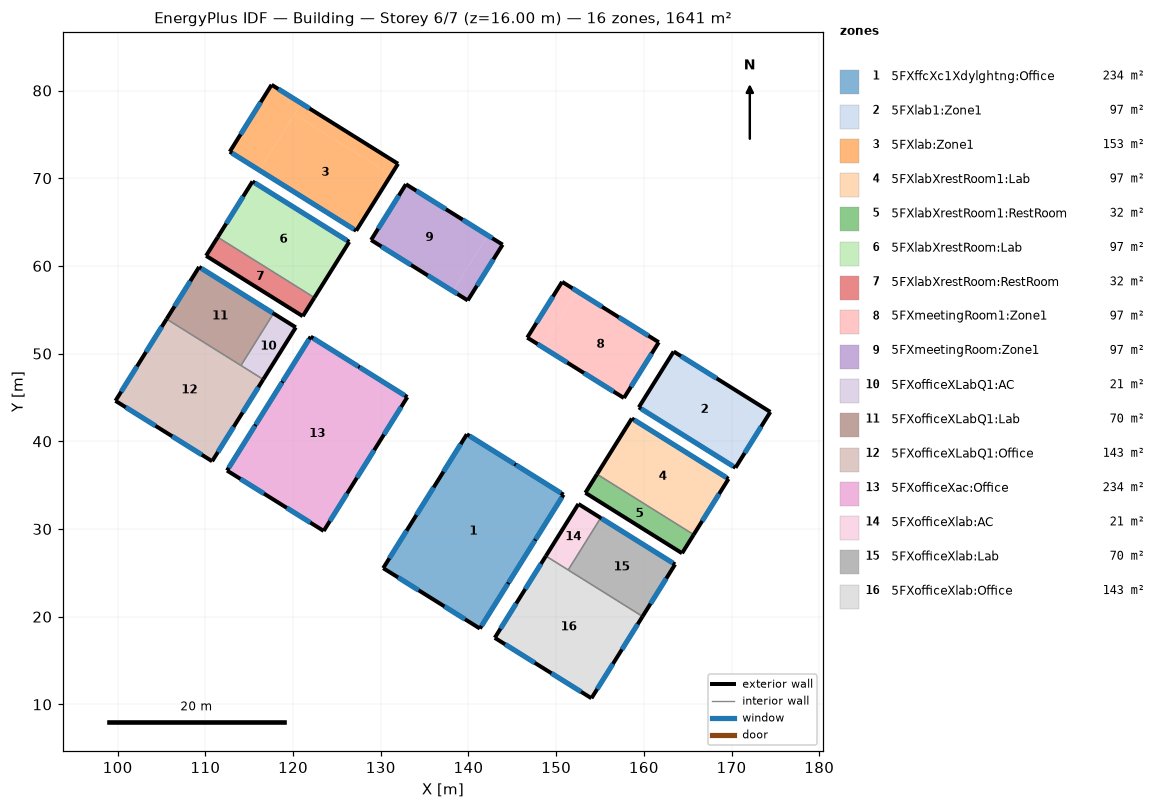
=== STOREY PLAN SPEC (per zone: floor XY polygon, exterior-wall plan segments, windows/doors) ===
zone 1: 5FXffcXc1Xdylghtng:Office  (234.0 m²)
  floor: (141.30, 18.65) (130.28, 25.54) (139.82, 40.80) (150.84, 33.91)
  exterior wall: (141.30, 18.65) – (150.84, 33.91)  [18.0 m]
    window: (147.66, 28.83) – (150.65, 33.61)  [17.5 m²]
    window: (144.58, 23.89) – (147.57, 28.67)  [17.5 m²]
    window: (141.49, 18.95) – (144.48, 23.74)  [17.5 m²]
  exterior wall: (150.84, 33.91) – (139.82, 40.80)  [13.0 m]
    window: (145.25, 37.41) – (140.12, 40.61)  [18.7 m²]
    window: (150.54, 34.10) – (145.41, 37.31)  [18.7 m²]
  exterior wall: (139.82, 40.80) – (130.28, 25.54)  [18.0 m]
    window: (132.94, 29.81) – (130.98, 26.66)  [10.8 m²]
    window: (136.03, 34.74) – (134.07, 31.60)  [10.8 m²]
    window: (139.11, 39.68) – (137.15, 36.54)  [10.8 m²]
  exterior wall: (130.28, 25.54) – (141.30, 18.65)  [13.0 m]
    window: (137.26, 21.17) – (139.60, 19.71)  [8.1 m²]
    window: (131.98, 24.48) – (134.32, 23.01)  [8.1 m²]
zone 2: 5FXlab1:Zone1  (97.5 m²)
  floor: (170.45, 36.99) (159.42, 43.88) (163.40, 50.24) (174.42, 43.35)
  exterior wall: (170.45, 36.99) – (174.42, 43.35)  [7.5 m]
    window: (171.50, 38.66) – (173.38, 41.67)  [5.0 m²]
  exterior wall: (174.42, 43.35) – (163.40, 50.24)  [13.0 m]
    window: (168.30, 47.18) – (164.24, 49.71)  [6.8 m²]
  exterior wall: (163.40, 50.24) – (159.42, 43.88)  [7.5 m]
  exterior wall: (159.42, 43.88) – (170.45, 36.99)  [13.0 m]
    window: (159.68, 43.72) – (170.19, 37.15)  [17.5 m²]
zone 3: 5FXlab:Zone1  (153.0 m²)
  floor: (127.20, 64.01) (116.17, 70.90) (120.15, 77.26) (131.17, 70.37)
  floor: (131.17, 70.37) (120.15, 77.26) (120.94, 78.54) (131.97, 71.65)
  floor: (116.17, 70.90) (112.78, 73.02) (117.55, 80.65) (120.94, 78.54)
  exterior wall: (127.20, 64.01) – (131.97, 71.65)  [9.0 m]
  exterior wall: (131.97, 71.65) – (117.55, 80.65)  [17.0 m]
    window: (121.89, 77.95) – (118.32, 80.17)  [6.0 m²]
  exterior wall: (117.55, 80.65) – (112.78, 73.02)  [9.0 m]
    window: (116.31, 78.67) – (114.02, 75.00)  [6.1 m²]
  exterior wall: (112.78, 73.02) – (127.20, 64.01)  [17.0 m]
    window: (113.04, 72.86) – (126.94, 64.17)  [23.3 m²]
zone 4: 5FXlabXrestRoom1:Lab  (97.5 m²)
  floor: (165.68, 29.36) (154.66, 36.25) (158.63, 42.60) (169.65, 35.72)
  exterior wall: (165.68, 29.36) – (169.65, 35.72)  [7.5 m]
    window: (166.65, 30.91) – (168.58, 34.00)  [5.2 m²]
  exterior wall: (169.65, 35.72) – (158.63, 42.60)  [13.0 m]
    window: (169.40, 35.88) – (158.89, 42.44)  [17.7 m²]
  exterior wall: (158.63, 42.60) – (154.66, 36.25)  [7.5 m]
  interior walls: 1
zone 5: 5FXlabXrestRoom1:RestRoom  (32.5 m²)
  floor: (164.36, 27.24) (153.33, 34.13) (154.66, 36.25) (165.68, 29.36)
  exterior wall: (164.36, 27.24) – (165.68, 29.36)  [2.5 m]
  exterior wall: (154.66, 36.25) – (153.33, 34.13)  [2.5 m]
  exterior wall: (153.33, 34.13) – (164.36, 27.24)  [13.0 m]
  interior walls: 1
zone 6: 5FXlabXrestRoom:Lab  (97.5 m²)
  floor: (122.43, 56.38) (111.41, 63.27) (115.38, 69.63) (126.40, 62.74)
  exterior wall: (122.43, 56.38) – (126.40, 62.74)  [7.5 m]
  exterior wall: (126.40, 62.74) – (115.38, 69.63)  [13.0 m]
    window: (126.15, 62.90) – (115.64, 69.47)  [17.7 m²]
  exterior wall: (115.38, 69.63) – (111.41, 63.27)  [7.5 m]
    window: (114.31, 67.92) – (112.38, 64.83)  [5.2 m²]
  interior walls: 1
zone 7: 5FXlabXrestRoom:RestRoom  (32.5 m²)
  floor: (121.11, 54.26) (110.08, 61.15) (111.41, 63.27) (122.43, 56.38)
  exterior wall: (111.41, 63.27) – (110.08, 61.15)  [2.5 m]
  exterior wall: (110.08, 61.15) – (121.11, 54.26)  [13.0 m]
  exterior wall: (121.11, 54.26) – (122.43, 56.38)  [2.5 m]
  interior walls: 1
zone 8: 5FXmeetingRoom1:Zone1  (97.5 m²)
  floor: (157.73, 44.94) (148.40, 50.77) (152.37, 57.13) (161.70, 51.30)
  floor: (148.40, 50.77) (146.70, 51.83) (150.68, 58.19) (152.37, 57.13)
  exterior wall: (157.73, 44.94) – (161.70, 51.30)  [7.5 m]
    window: (158.54, 46.23) – (160.90, 50.01)  [13.0 m²]
  exterior wall: (161.70, 51.30) – (150.68, 58.19)  [13.0 m]
    window: (155.23, 55.34) – (151.86, 57.45)  [11.6 m²]
    window: (160.52, 52.04) – (157.15, 54.14)  [11.6 m²]
  exterior wall: (150.68, 58.19) – (146.70, 51.83)  [7.5 m]
    window: (149.63, 56.51) – (147.75, 53.50)  [10.4 m²]
  exterior wall: (146.70, 51.83) – (157.73, 44.94)  [13.0 m]
    window: (153.17, 47.78) – (156.54, 45.68)  [11.6 m²]
    window: (147.89, 51.09) – (151.26, 48.98)  [11.6 m²]
zone 9: 5FXmeetingRoom:Zone1  (97.5 m²)
  floor: (138.22, 57.12) (128.90, 62.95) (132.87, 69.31) (142.20, 63.49)
  floor: (139.92, 56.07) (138.22, 57.12) (142.20, 63.49) (143.89, 62.43)
  exterior wall: (139.92, 56.07) – (143.89, 62.43)  [7.5 m]
    window: (140.97, 57.74) – (142.85, 60.75)  [10.4 m²]
  exterior wall: (143.89, 62.43) – (132.87, 69.31)  [13.0 m]
    window: (137.42, 66.47) – (134.05, 68.57)  [11.6 m²]
    window: (142.71, 63.17) – (139.34, 65.27)  [11.6 m²]
  exterior wall: (132.87, 69.31) – (128.90, 62.95)  [7.5 m]
    window: (132.06, 68.02) – (129.70, 64.25)  [13.0 m²]
  exterior wall: (128.90, 62.95) – (139.92, 56.07)  [13.0 m]
    window: (135.36, 58.91) – (138.74, 56.81)  [11.6 m²]
    window: (130.08, 62.21) – (133.45, 60.11)  [11.6 m²]
zone 10: 5FXofficeXLabQ1:AC  (21.0 m²)
  floor: (116.60, 47.06) (114.06, 48.65) (117.77, 54.58) (120.31, 52.99)
  exterior wall: (116.60, 47.06) – (120.31, 52.99)  [7.0 m]
  exterior wall: (120.31, 52.99) – (117.77, 54.58)  [3.0 m]
  interior walls: 2
zone 11: 5FXofficeXLabQ1:Lab  (70.0 m²)
  floor: (114.06, 48.65) (105.58, 53.94) (109.29, 59.88) (117.77, 54.58)
  exterior wall: (117.77, 54.58) – (109.29, 59.88)  [10.0 m]
    window: (117.67, 54.64) – (109.54, 59.72)  [13.6 m²]
  exterior wall: (109.29, 59.88) – (105.58, 53.94)  [7.0 m]
    window: (108.28, 58.27) – (106.49, 55.40)  [4.8 m²]
  interior walls: 2
zone 12: 5FXofficeXLabQ1:Office  (143.0 m²)
  floor: (110.77, 37.73) (99.75, 44.62) (105.58, 53.94) (116.60, 47.06)
  exterior wall: (105.58, 53.94) – (99.75, 44.62)  [11.0 m]
    window: (102.20, 48.54) – (100.40, 45.67)  [9.9 m²]
    window: (105.02, 53.05) – (103.23, 50.18)  [9.9 m²]
  exterior wall: (99.75, 44.62) – (110.77, 37.73)  [13.0 m]
    window: (106.22, 40.57) – (109.59, 38.47)  [11.6 m²]
    window: (100.93, 43.88) – (104.30, 41.77)  [11.6 m²]
  exterior wall: (110.77, 37.73) – (116.60, 47.06)  [11.0 m]
    window: (114.25, 43.29) – (116.05, 46.16)  [9.9 m²]
    window: (111.43, 38.78) – (113.22, 41.65)  [9.9 m²]
  interior walls: 2
zone 13: 5FXofficeXac:Office  (234.0 m²)
  floor: (123.49, 29.78) (112.47, 36.67) (122.01, 51.93) (133.03, 45.04)
  exterior wall: (123.49, 29.78) – (133.03, 45.04)  [18.0 m]
    window: (130.37, 40.78) – (132.33, 43.92)  [10.8 m²]
    window: (127.28, 35.84) – (129.25, 38.98)  [10.8 m²]
    window: (124.20, 30.90) – (126.16, 34.05)  [10.8 m²]
  exterior wall: (133.03, 45.04) – (122.01, 51.93)  [13.0 m]
    window: (127.44, 48.54) – (122.31, 51.74)  [18.7 m²]
    window: (132.73, 45.23) – (127.60, 48.44)  [18.7 m²]
  exterior wall: (122.01, 51.93) – (112.47, 36.67)  [18.0 m]
    window: (115.65, 41.75) – (112.66, 36.97)  [17.5 m²]
    window: (118.73, 46.69) – (115.74, 41.91)  [17.5 m²]
    window: (121.82, 51.63) – (118.83, 46.84)  [17.5 m²]
  exterior wall: (112.47, 36.67) – (123.49, 29.78)  [13.0 m]
    window: (119.28, 32.41) – (121.97, 30.73)  [9.2 m²]
    window: (114.00, 35.71) – (116.68, 34.04)  [9.2 m²]
zone 14: 5FXofficeXlab:AC  (21.0 m²)
  floor: (151.37, 25.33) (148.83, 26.92) (152.54, 32.85) (155.08, 31.27)
  exterior wall: (155.08, 31.27) – (152.54, 32.85)  [3.0 m]
  exterior wall: (152.54, 32.85) – (148.83, 26.92)  [7.0 m]
  interior walls: 2
zone 15: 5FXofficeXlab:Lab  (70.0 m²)
  floor: (159.85, 20.03) (151.37, 25.33) (155.08, 31.27) (163.56, 25.97)
  exterior wall: (163.56, 25.97) – (155.08, 31.27)  [10.0 m]
    window: (163.31, 26.13) – (155.18, 31.21)  [13.6 m²]
  exterior wall: (159.85, 20.03) – (163.56, 25.97)  [7.0 m]
    window: (160.76, 21.48) – (162.55, 24.35)  [4.8 m²]
  interior walls: 2
zone 16: 5FXofficeXlab:Office  (143.0 m²)
  floor: (154.02, 10.70) (143.00, 17.59) (148.83, 26.92) (159.85, 20.03)
  exterior wall: (148.83, 26.92) – (143.00, 17.59)  [11.0 m]
    window: (145.45, 21.51) – (143.66, 18.64)  [9.9 m²]
    window: (148.27, 26.03) – (146.48, 23.16)  [9.9 m²]
  exterior wall: (143.00, 17.59) – (154.02, 10.70)  [13.0 m]
    window: (149.47, 13.55) – (152.84, 11.44)  [11.6 m²]
    window: (144.18, 16.85) – (147.55, 14.74)  [11.6 m²]
  exterior wall: (154.02, 10.70) – (159.85, 20.03)  [11.0 m]
    window: (157.50, 16.27) – (159.30, 19.14)  [9.9 m²]
    window: (154.68, 11.75) – (156.47, 14.62)  [9.9 m²]
  interior walls: 2

=== DERIVED (storey summary) ===
Building: Building
Storey: 6 of 7  (floor level z = 16.00 m)
Storey gross floor area: 1641.4 m²
Zones on this storey: 16
  - 5FXffcXc1Xdylghtng:Office: floor 234.0 m²; exterior wall 62.0 m (248.0 m²); 10 window(s) 138.4 m²; WWR 55.8%
  - 5FXlab1:Zone1: floor 97.5 m²; exterior wall 41.0 m (164.0 m²); 3 window(s) 29.3 m²; WWR 17.9%
  - 5FXlab:Zone1: floor 153.0 m²; exterior wall 52.0 m (208.0 m²); 3 window(s) 35.5 m²; WWR 17.0%
  - 5FXlabXrestRoom1:Lab: floor 97.5 m²; exterior wall 28.0 m (112.0 m²); 2 window(s) 22.9 m²; WWR 20.4%
  - 5FXlabXrestRoom1:RestRoom: floor 32.5 m²; exterior wall 18.0 m (72.0 m²); WWR 0.0%
  - 5FXlabXrestRoom:Lab: floor 97.5 m²; exterior wall 28.0 m (112.0 m²); 2 window(s) 22.8 m²; WWR 20.4%
  - 5FXlabXrestRoom:RestRoom: floor 32.5 m²; exterior wall 18.0 m (72.0 m²); WWR 0.0%
  - 5FXmeetingRoom1:Zone1: floor 97.5 m²; exterior wall 41.0 m (164.0 m²); 6 window(s) 69.8 m²; WWR 42.5%
  - 5FXmeetingRoom:Zone1: floor 97.5 m²; exterior wall 41.0 m (164.0 m²); 6 window(s) 69.8 m²; WWR 42.5%
  - 5FXofficeXLabQ1:AC: floor 21.0 m²; exterior wall 10.0 m (40.0 m²); WWR 0.0%
  - 5FXofficeXLabQ1:Lab: floor 70.0 m²; exterior wall 17.0 m (68.0 m²); 2 window(s) 18.5 m²; WWR 27.1%
  - 5FXofficeXLabQ1:Office: floor 143.0 m²; exterior wall 35.0 m (140.0 m²); 6 window(s) 62.7 m²; WWR 44.8%
  - 5FXofficeXac:Office: floor 234.0 m²; exterior wall 62.0 m (248.0 m²); 10 window(s) 140.8 m²; WWR 56.8%
  - 5FXofficeXlab:AC: floor 21.0 m²; exterior wall 10.0 m (40.0 m²); WWR 0.0%
  - 5FXofficeXlab:Lab: floor 70.0 m²; exterior wall 17.0 m (68.0 m²); 2 window(s) 18.4 m²; WWR 27.1%
  - 5FXofficeXlab:Office: floor 143.0 m²; exterior wall 35.0 m (140.0 m²); 6 window(s) 62.7 m²; WWR 44.8%
Zone adjacency (shared interzone walls):
  - 5FXlabXrestRoom1:Lab ↔ 5FXlabXrestRoom1:RestRoom
  - 5FXlabXrestRoom:Lab ↔ 5FXlabXrestRoom:RestRoom
  - 5FXofficeXLabQ1:AC ↔ 5FXofficeXLabQ1:Lab
  - 5FXofficeXLabQ1:AC ↔ 5FXofficeXLabQ1:Office
  - 5FXofficeXLabQ1:Lab ↔ 5FXofficeXLabQ1:Office
  - 5FXofficeXlab:AC ↔ 5FXofficeXlab:Lab
  - 5FXofficeXlab:AC ↔ 5FXofficeXlab:Office
  - 5FXofficeXlab:Lab ↔ 5FXofficeXlab:Office